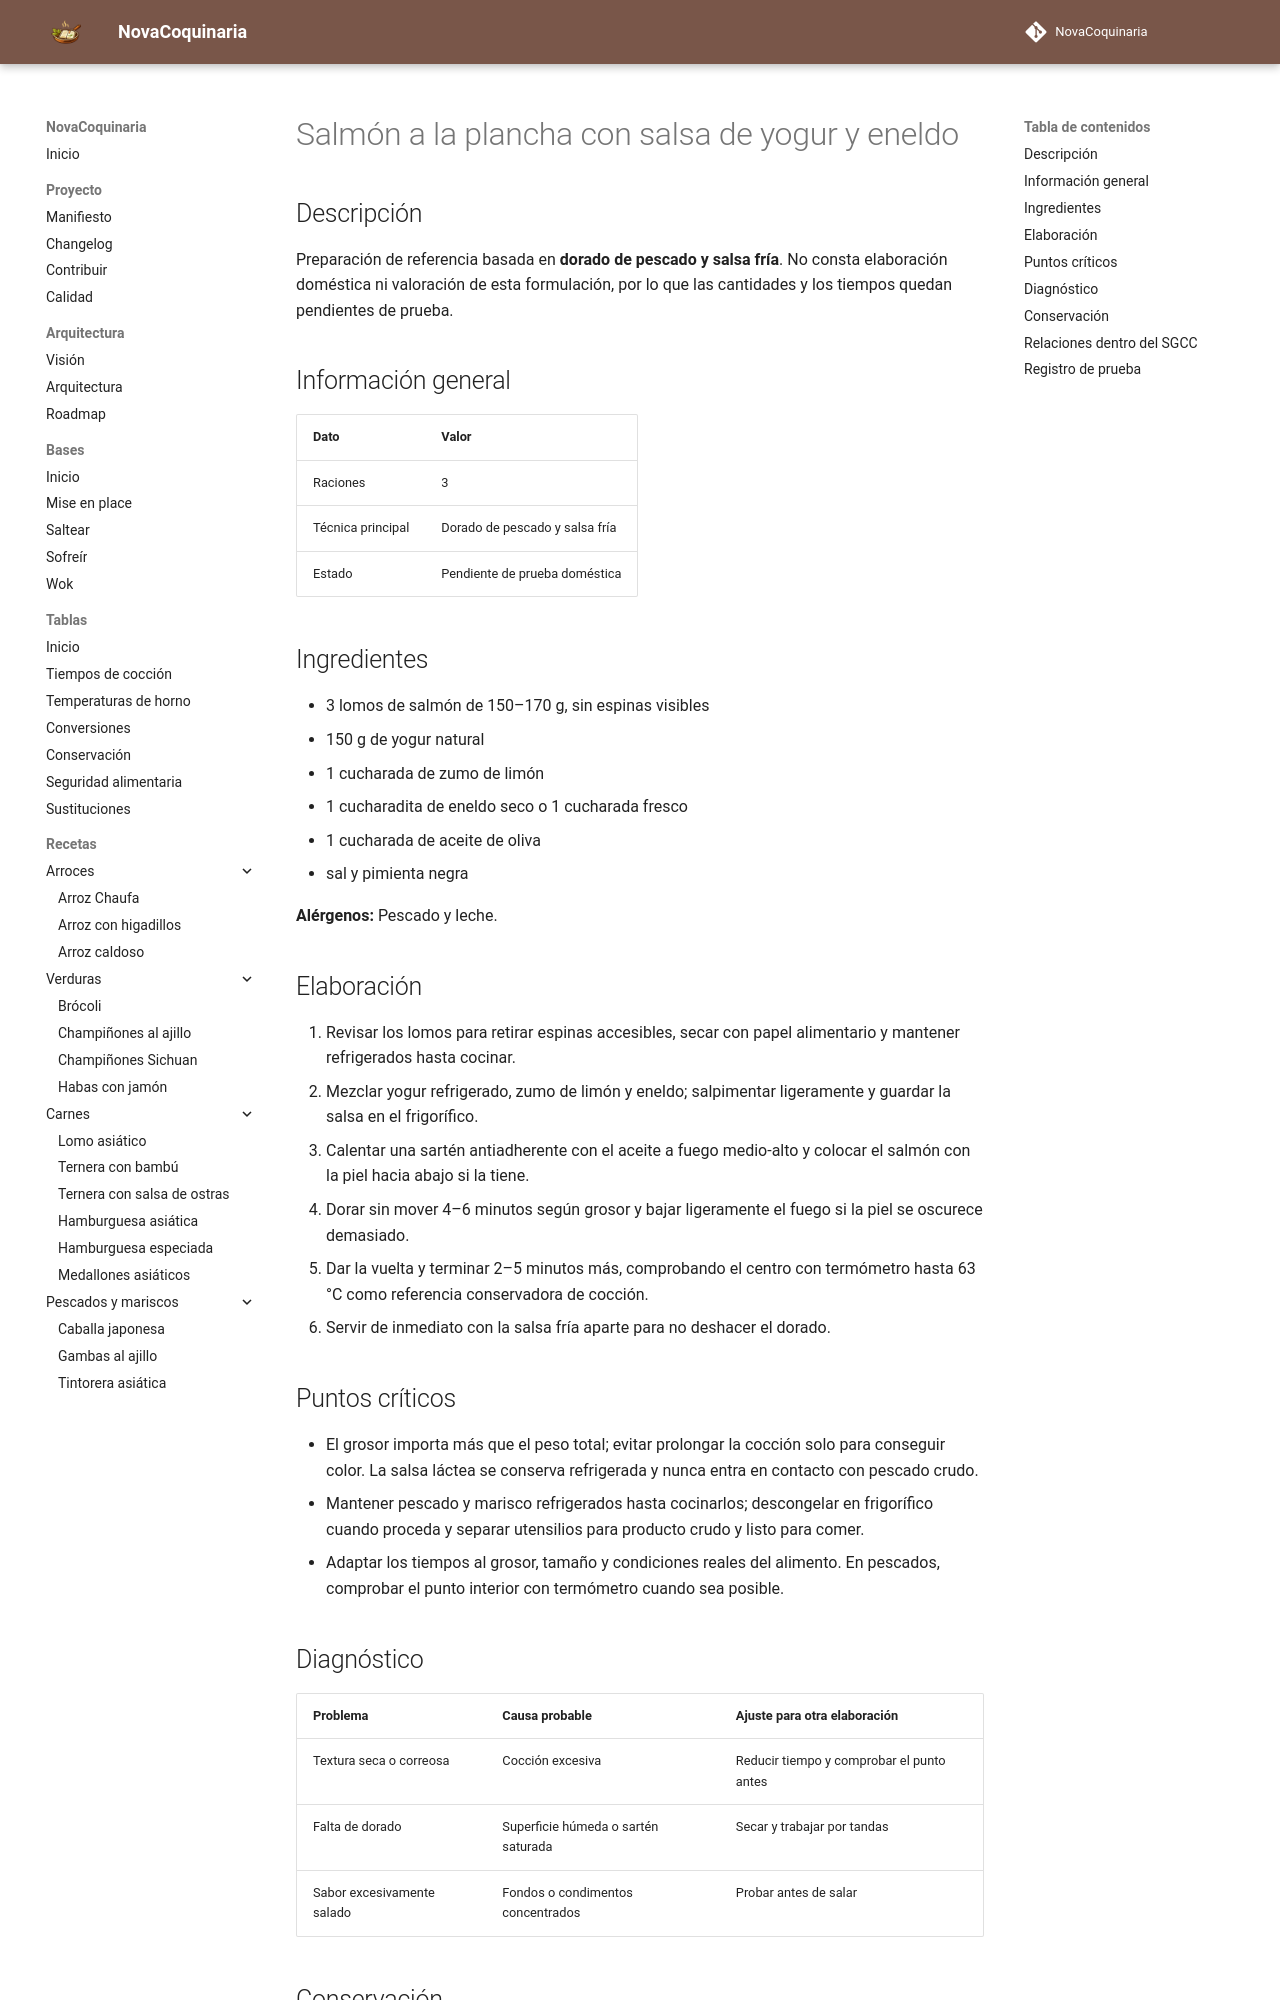

repository: fran-eliot/NovaCoquinaria · page: 06_Pescados_y_Mariscos/salmon_a_la_plancha_con_salsa_de_yogur_y_eneldo.html · generator: mkdocs

---
id: REC-298
tipo: receta
titulo: Salmón a la plancha con salsa de yogur y eneldo
categoria: Pescados y Mariscos
estado: borrador
version: 1.0.0
ultima_revision: 2026-11-15
etiquetas:
  - pescados-mariscos
  - receta-propuesta
  - pendiente-de-prueba
---

# Salmón a la plancha con salsa de yogur y eneldo

## Descripción

Preparación de referencia basada en **dorado de pescado y salsa fría**. No consta elaboración doméstica ni valoración de esta formulación, por lo que las cantidades y los tiempos quedan pendientes de prueba.

## Información general

| Dato | Valor |
|---|---|
| Raciones | 3 |
| Técnica principal | Dorado de pescado y salsa fría |
| Estado | Pendiente de prueba doméstica |

## Ingredientes

- 3 lomos de salmón de 150–170 g, sin espinas visibles
- 150 g de yogur natural
- 1 cucharada de zumo de limón
- 1 cucharadita de eneldo seco o 1 cucharada fresco
- 1 cucharada de aceite de oliva
- sal y pimienta negra

**Alérgenos:** Pescado y leche.

## Elaboración

1. Revisar los lomos para retirar espinas accesibles, secar con papel alimentario y mantener refrigerados hasta cocinar.
2. Mezclar yogur refrigerado, zumo de limón y eneldo; salpimentar ligeramente y guardar la salsa en el frigorífico.
3. Calentar una sartén antiadherente con el aceite a fuego medio-alto y colocar el salmón con la piel hacia abajo si la tiene.
4. Dorar sin mover 4–6 minutos según grosor y bajar ligeramente el fuego si la piel se oscurece demasiado.
5. Dar la vuelta y terminar 2–5 minutos más, comprobando el centro con termómetro hasta 63 °C como referencia conservadora de cocción.
6. Servir de inmediato con la salsa fría aparte para no deshacer el dorado.

## Puntos críticos

- El grosor importa más que el peso total; evitar prolongar la cocción solo para conseguir color. La salsa láctea se conserva refrigerada y nunca entra en contacto con pescado crudo.
- Mantener pescado y marisco refrigerados hasta cocinarlos; descongelar en frigorífico cuando proceda y separar utensilios para producto crudo y listo para comer.
- Adaptar los tiempos al grosor, tamaño y condiciones reales del alimento. En pescados, comprobar el punto interior con termómetro cuando sea posible.

## Diagnóstico

| Problema | Causa probable | Ajuste para otra elaboración |
|---|---|---|
| Textura seca o correosa | Cocción excesiva | Reducir tiempo y comprobar el punto antes |
| Falta de dorado | Superficie húmeda o sartén saturada | Secar y trabajar por tandas |
| Sabor excesivamente salado | Fondos o condimentos concentrados | Probar antes de salar |
